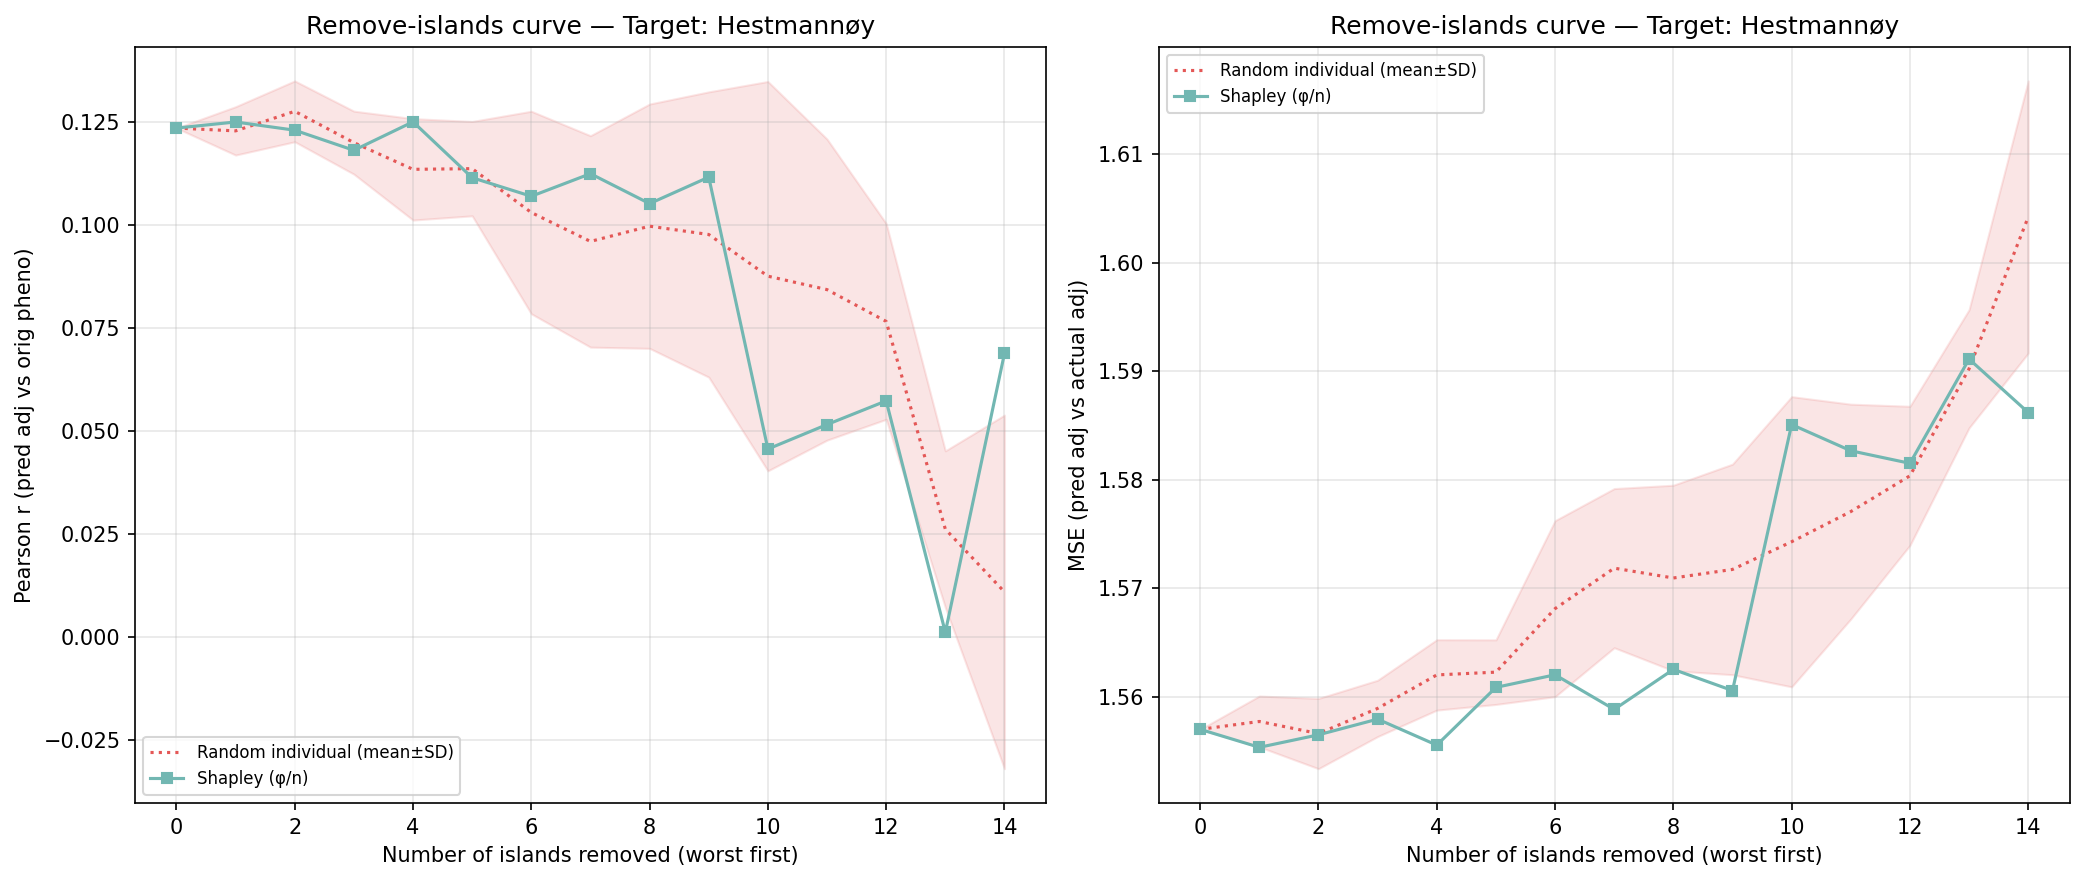

The table this chart was drawn from, first rows:
n_removed, n_islands_remaining, n_individuals_remaining, corr_eval, mse_adj, method, order_seed, n_islands, n_individuals, target_island
14, 1, 92, 0.06873, 1.586, shapley_mean, -1, 1, 92, 5
13, 2, 351, 0.00105, 1.591, shapley_mean, -1, 2, 351, 5
12, 3, 909, 0.05722, 1.582, shapley_mean, -1, 3, 909, 5
11, 4, 1395, 0.05148, 1.583, shapley_mean, -1, 4, 1395, 5
10, 5, 1792, 0.04553, 1.585, shapley_mean, -1, 5, 1792, 5
9, 6, 2148, 0.1115, 1.561, shapley_mean, -1, 6, 2148, 5
8, 7, 2350, 0.1051, 1.563, shapley_mean, -1, 7, 2350, 5
7, 8, 2508, 0.1124, 1.559, shapley_mean, -1, 8, 2508, 5
6, 9, 3092, 0.1069, 1.562, shapley_mean, -1, 9, 3092, 5
5, 10, 3675, 0.1114, 1.561, shapley_mean, -1, 10, 3675, 5
4, 11, 3848, 0.1249, 1.556, shapley_mean, -1, 11, 3848, 5
3, 12, 3967, 0.118, 1.558, shapley_mean, -1, 12, 3967, 5
2, 13, 4259, 0.1229, 1.556, shapley_mean, -1, 13, 4259, 5
1, 14, 4425, 0.1249, 1.555, shapley_mean, -1, 14, 4425, 5
0, 15, 4619, 0.1234, 1.557, shapley_mean, -1, 15, 4619, 5
14, 1, 92, 0.07457, 1.606, random_individual, 0, 1, 92, 5
13, 2, 351, 0.05983, 1.585, random_individual, 0, 2, 351, 5
12, 3, 909, 0.05064, 1.587, random_individual, 0, 3, 909, 5
11, 4, 1395, 0.04171, 1.589, random_individual, 0, 4, 1395, 5
10, 5, 1792, 0.03086, 1.591, random_individual, 0, 5, 1792, 5
9, 6, 2148, 0.05826, 1.583, random_individual, 0, 6, 2148, 5
8, 7, 2350, 0.07241, 1.579, random_individual, 0, 7, 2350, 5
7, 8, 2508, 0.07662, 1.578, random_individual, 0, 8, 2508, 5
6, 9, 3092, 0.06944, 1.579, random_individual, 0, 9, 3092, 5
5, 10, 3675, 0.0972, 1.567, random_individual, 0, 10, 3675, 5
4, 11, 3848, 0.1011, 1.566, random_individual, 0, 11, 3848, 5
3, 12, 3967, 0.1172, 1.559, random_individual, 0, 12, 3967, 5
2, 13, 4259, 0.1327, 1.554, random_individual, 0, 13, 4259, 5
1, 14, 4425, 0.1264, 1.556, random_individual, 0, 14, 4425, 5
0, 15, 4619, 0.1234, 1.557, random_individual, 0, 15, 4619, 5
14, 1, 92, 0.02922, 1.588, random_individual, 1, 1, 92, 5
13, 2, 351, 0.01397, 1.588, random_individual, 1, 2, 351, 5
12, 3, 909, 0.1018, 1.573, random_individual, 1, 3, 909, 5
11, 4, 1395, 0.1181, 1.568, random_individual, 1, 4, 1395, 5
10, 5, 1792, 0.144, 1.557, random_individual, 1, 5, 1792, 5
9, 6, 2148, 0.1305, 1.562, random_individual, 1, 6, 2148, 5
8, 7, 2350, 0.1279, 1.562, random_individual, 1, 7, 2350, 5
7, 8, 2508, 0.107, 1.568, random_individual, 1, 8, 2508, 5
6, 9, 3092, 0.09481, 1.57, random_individual, 1, 9, 3092, 5
5, 10, 3675, 0.1072, 1.562, random_individual, 1, 10, 3675, 5
4, 11, 3848, 0.1035, 1.563, random_individual, 1, 11, 3848, 5
3, 12, 3967, 0.1112, 1.561, random_individual, 1, 12, 3967, 5
2, 13, 4259, 0.1264, 1.556, random_individual, 1, 13, 4259, 5
1, 14, 4425, 0.1224, 1.557, random_individual, 1, 14, 4425, 5
0, 15, 4619, 0.1234, 1.557, random_individual, 1, 15, 4619, 5
14, 1, 92, -0.008571, 1.617, random_individual, 2, 1, 92, 5
13, 2, 351, 0.02007, 1.59, random_individual, 2, 2, 351, 5
12, 3, 909, 0.1003, 1.574, random_individual, 2, 3, 909, 5
11, 4, 1395, 0.1227, 1.566, random_individual, 2, 4, 1395, 5
10, 5, 1792, 0.103, 1.57, random_individual, 2, 5, 1792, 5
9, 6, 2148, 0.106, 1.571, random_individual, 2, 6, 2148, 5
8, 7, 2350, 0.1039, 1.571, random_individual, 2, 7, 2350, 5
7, 8, 2508, 0.1078, 1.57, random_individual, 2, 8, 2508, 5
6, 9, 3092, 0.118, 1.565, random_individual, 2, 9, 3092, 5
5, 10, 3675, 0.1186, 1.561, random_individual, 2, 10, 3675, 5
4, 11, 3848, 0.1101, 1.564, random_individual, 2, 11, 3848, 5
3, 12, 3967, 0.1163, 1.562, random_individual, 2, 12, 3967, 5
2, 13, 4259, 0.1175, 1.561, random_individual, 2, 13, 4259, 5
1, 14, 4425, 0.1129, 1.562, random_individual, 2, 14, 4425, 5
0, 15, 4619, 0.1234, 1.557, random_individual, 2, 15, 4619, 5
... 30 more rows
